The GitHub repository vysakhpr/Matlab-Deep-Learning-For-Computer-Vision contains a labelled image folder "Classification" with 19 categories: bolt5 16inx1 1 4in, bolt5 16inx1in, bolt5 16inx3 4in, finish nail1 1 4in, finish nail 2 in, hex nut1 4in, hex nut1 4in thin, hex nut5 16in, lock split washer1 4in, lock split washer3 8in, roofing nail1 1 4in, screw#10x3 4in pan, screw#6x1in flat, screw#8x1 1 2in flat, screw#8x1 2 pan, screw#8x3 4in flat, screw#8x3 4in pan, washer3 4inx1 8in, washer7 8in5 32in. Examples follow, each with its label.

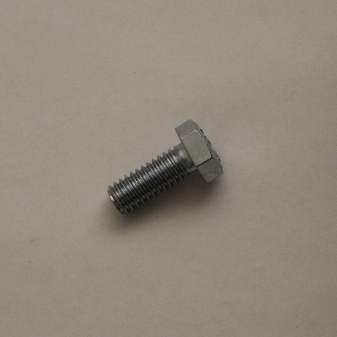
Label: bolt5 16inx3 4in

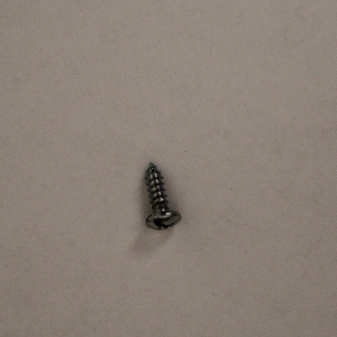
Label: screw#8x1 2 pan

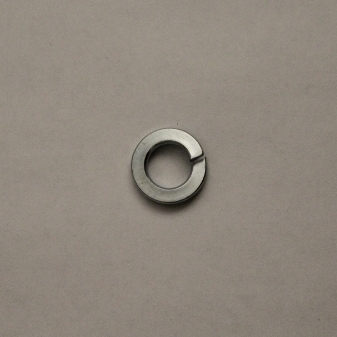
Label: lock split washer3 8in

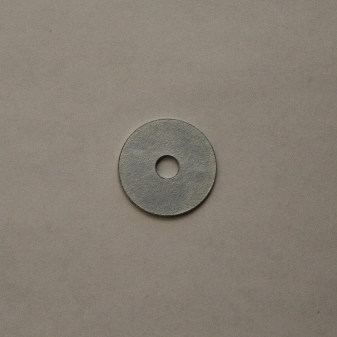
Label: washer7 8in5 32in

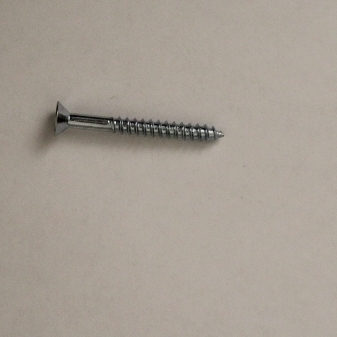
Label: screw#8x1 1 2in flat

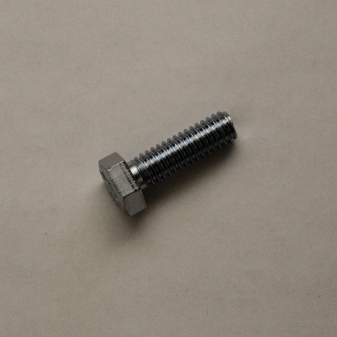
Label: bolt5 16inx1in
